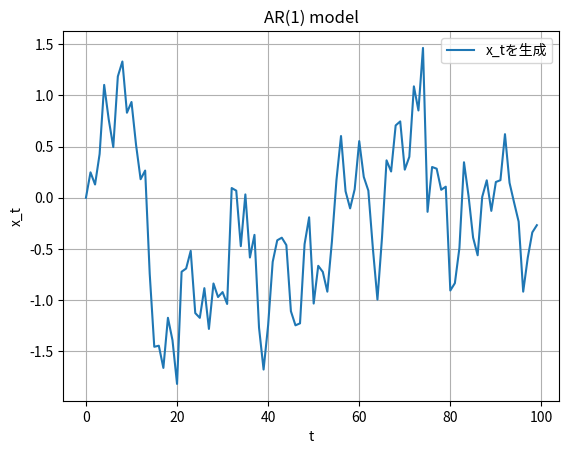
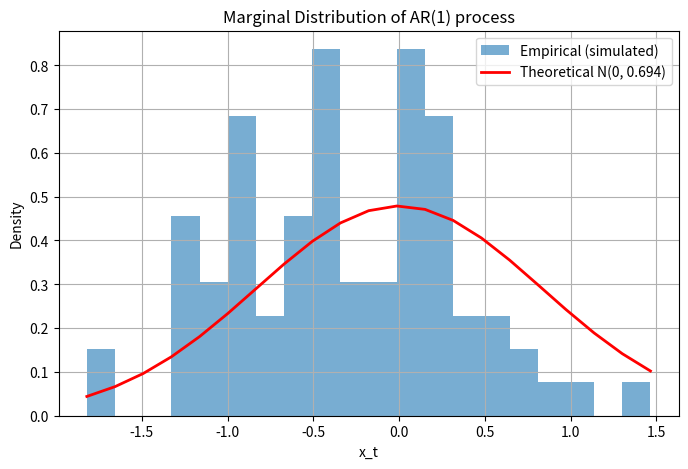

Here is the Python script that generated these plots, in order:
# 時系列データの生成観測メカニズム
# 同時確率分布による表現

# 時系列データの生成観測メカニズムの一つである確率家庭についての理解
# 時系列データはデータ生成観測メカニズムに従って得られる

# 時系列データ　x = (x_1, ,,, , x_n)が確率分布p(X_1, ,, , X_n)に従い発生

import numpy as np
import matplotlib.pyplot as plt

# AR(1)モデルによる時系列の生成
# AR(1)（自己回帰モデル・一次）は1時点前の値が次の値に影響を与える確率モデル」
# x_t = Φ * x_{t-1} + ε_t

np.random.seed(42)
N = 100
phi = 0.8
sigma = 0.5

x = np.zeros(N)
for t in range(1, N):
    x[t] = phi * x[t-1] + np.random.normal(0, sigma)

plt.plot(x, label="x_tを生成")
plt.xlabel("t")
plt.ylabel("x_t")
plt.title("AR(1) model")
plt.legend()
plt.grid(True)
plt.show()

# -----------------------------
# 周辺分布（定常分布）の確認
# -----------------------------
# 理論上の定常分布: x_t ~ N(0, σ^2 / (1 - φ^2))
mean_theoretical = 0
var_theoretical = sigma**2 / (1 - phi**2)
std_theoretical = np.sqrt(var_theoretical)

# ヒストグラムと理論分布の比較
from scipy.stats import norm

plt.figure(figsize=(8, 5))
count, bins, _ = plt.hist(x[int(N/5):], bins=20, density=True, alpha=0.6, label="Empirical (simulated)")
pdf = norm.pdf(bins, mean_theoretical, std_theoretical)
plt.plot(bins, pdf, 'r-', lw=2, label=f"Theoretical N(0, {std_theoretical**2:.3f})")
plt.title("Marginal Distribution of AR(1) process")
plt.xlabel("x_t")
plt.ylabel("Density")
plt.legend()
plt.grid(True)
plt.show()
